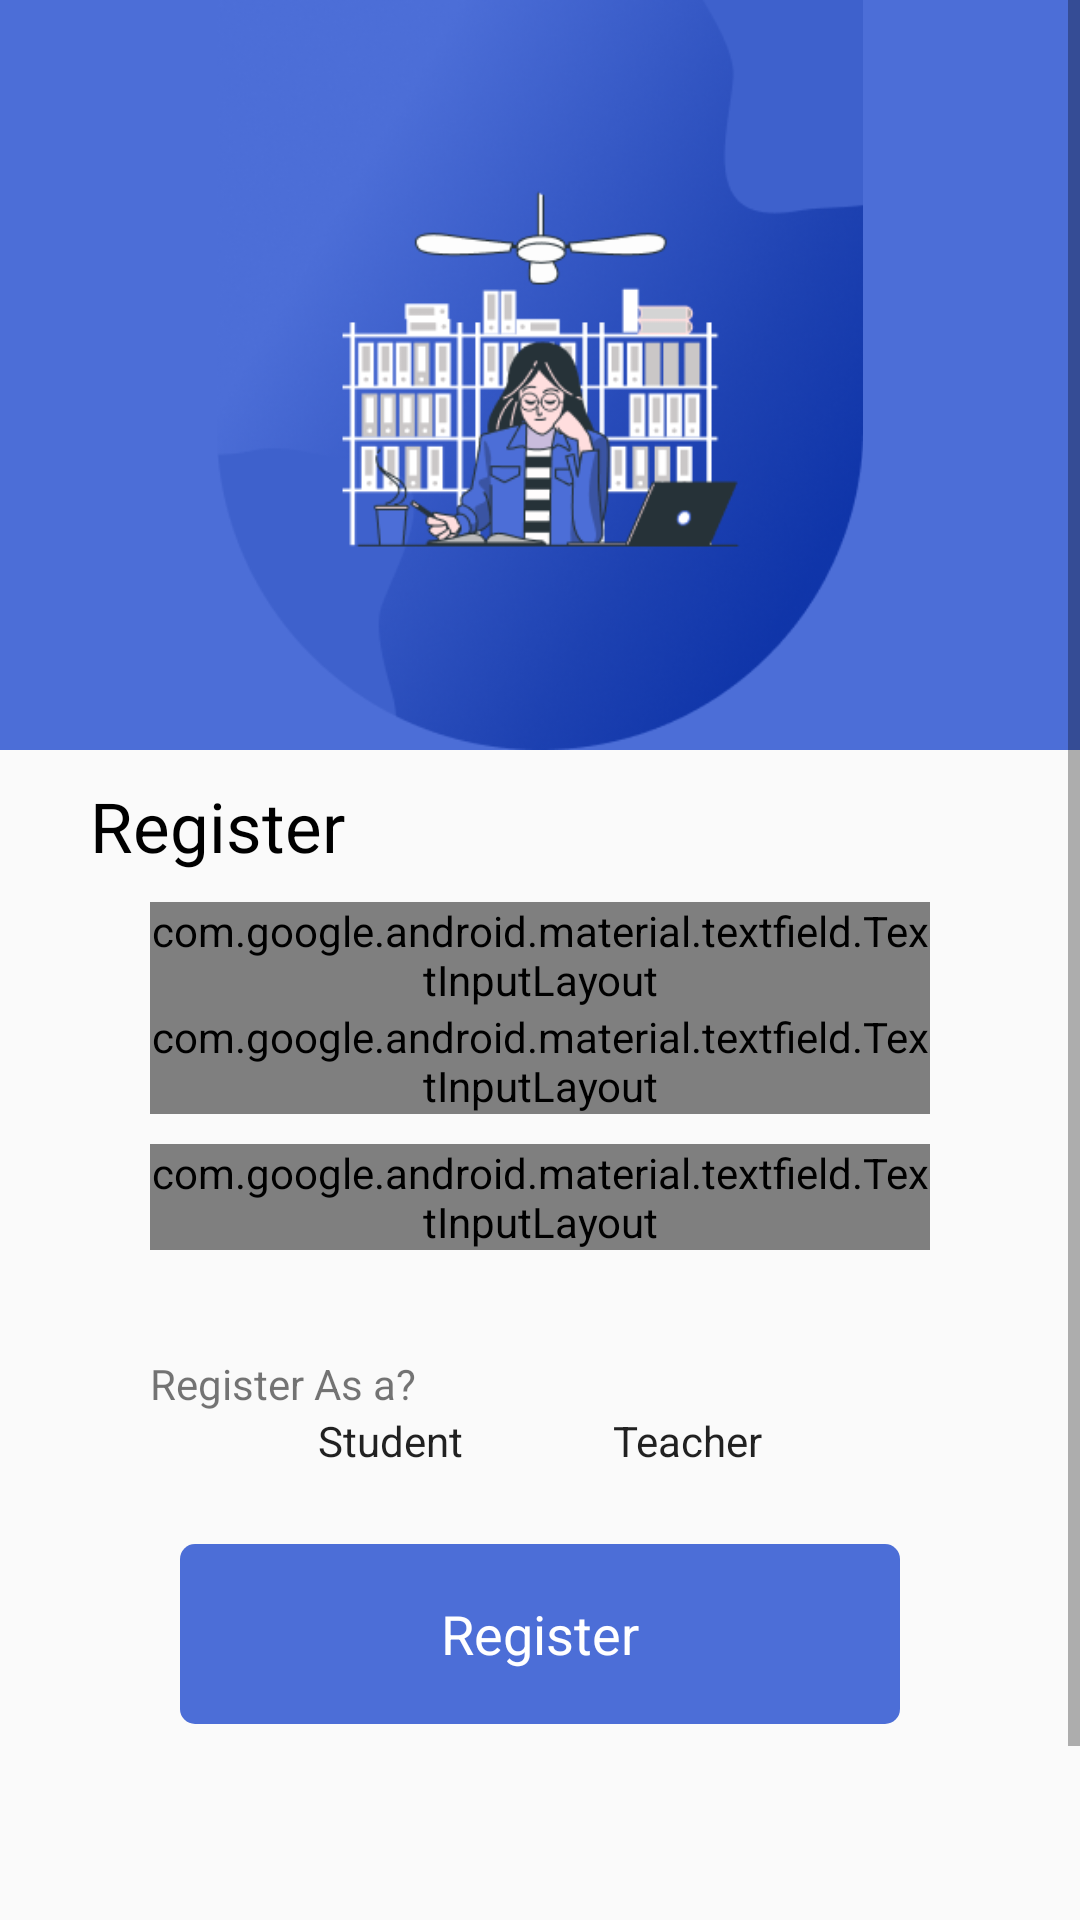

This screen was rendered from an Android layout file. Write that file and the resources it references.
<!-- AndroidManifest.xml: application theme Theme.FatherOfApps -->
<!-- res/layout/fragment_register.xml -->
<?xml version="1.0" encoding="utf-8"?>
<layout xmlns:android="http://schemas.android.com/apk/res/android"
    xmlns:app="http://schemas.android.com/apk/res-auto"
    xmlns:tools="http://schemas.android.com/tools">

    <data>

    </data>

    <ScrollView
        android:layout_width="match_parent"
        android:layout_height="match_parent"

        tools:ignore="SpeakableTextPresentCheck">


        <LinearLayout
            android:layout_width="match_parent"
            android:layout_height="match_parent"
            android:orientation="vertical">

            <ImageView
                android:layout_width="match_parent"
                android:layout_height="250dp"
                android:layout_weight="5"
                android:background="@color/custom_color_2"
                android:src="@drawable/onboar1" />

            <TextView
                android:layout_width="wrap_content"
                android:layout_height="wrap_content"
                android:text="Register"
                android:textSize="23dp"

                android:layout_marginVertical="10dp"
                android:textColor="@color/black"
                android:layout_marginTop="10dp"
                android:layout_marginLeft="30dp" />

            <com.google.android.material.textfield.TextInputLayout
                android:id="@+id/emailcontainer"
                android:layout_width="match_parent"
                android:layout_height="wrap_content"
                android:layout_marginHorizontal="50dp"
                app:boxStrokeWidth="0dp"

                app:helperTextTextColor="@color/red_500">

                <com.google.android.material.textfield.TextInputEditText
                    android:id="@+id/email"
                    android:layout_width="match_parent"
                    android:layout_height="wrap_content"
                    android:inputType="textEmailAddress"
                    android:hint="User name"
                    tools:ignore="TouchTargetSizeCheck" />

            </com.google.android.material.textfield.TextInputLayout>


            <com.google.android.material.textfield.TextInputLayout
                android:id="@+id/passcontainer"
                android:layout_width="match_parent"
                android:layout_height="wrap_content"
                android:layout_marginHorizontal="50dp"
                app:hintTextColor="#B3B2B6"
                app:boxStrokeColor="@color/white"

                android:maxLines="1"


                app:helperTextTextColor="@color/red_500"
                app:boxStrokeWidth="0dp"
                app:passwordToggleEnabled="true">

                <com.google.android.material.textfield.TextInputEditText
                    android:id="@+id/pass"
                    android:layout_width="match_parent"
                    android:layout_height="wrap_content"
                    android:hint="Password"
                    android:inputType="textPassword"
                    android:maxLines="1"
                    android:singleLine="true" />


            </com.google.android.material.textfield.TextInputLayout>

            <com.google.android.material.textfield.TextInputLayout
                android:id="@+id/passcontaineragain"
                android:layout_width="match_parent"
                android:layout_height="wrap_content"
                android:layout_marginHorizontal="50dp"
                app:hintTextColor="#B3B2B6"
                app:boxStrokeColor="@color/white"
                android:layout_marginTop="10dp"
                android:clipToOutline="false"
                android:maxLines="1"
                android:nestedScrollingEnabled="false"
                android:backgroundTintMode="add"
                app:boxStrokeWidth="0dp"
                app:passwordToggleEnabled="true"

                app:helperTextTextColor="@color/red_500">

                <com.google.android.material.textfield.TextInputEditText
                    android:id="@+id/passagain"
                    android:layout_width="match_parent"
                    android:layout_height="wrap_content"
                    android:hint="Password"
                    android:inputType="textPassword"
                    android:maxLines="1"
                    android:singleLine="true" />

            </com.google.android.material.textfield.TextInputLayout>
            
            
            
            
            
            

            
            
            
            
            
            
            
            
            
            
            

            


            <TextView
                android:layout_width="wrap_content"
                android:layout_height="wrap_content"

                android:text="Register As a?"
                android:layout_marginTop="35dp"
                android:layout_marginLeft="50dp" />

            <RadioGroup
                android:id="@+id/choose_register"
                android:layout_width="match_parent"
                android:layout_height="wrap_content"
                android:orientation="horizontal"
                android:gravity="center">

                <RadioButton
                    android:id="@+id/Registerstudent"
                    android:layout_width="wrap_content"
                    android:layout_height="wrap_content"
                    android:text="Student" />

                <RadioButton
                    android:id="@+id/RegisterTeacher"
                    android:layout_width="wrap_content"
                    android:layout_height="wrap_content"
                    android:text="Teacher"
                    android:layout_marginLeft="50dp" />

            </RadioGroup>

            <Button
                android:id="@+id/createAccount"
                android:layout_width="match_parent"
                android:layout_height="wrap_content"
                android:layout_marginHorizontal="60dp"
                android:layout_marginTop="25dp"
                android:background="@drawable/btn_background"
                android:textColor="@color/white"
                android:text="Register" />

            <androidx.appcompat.widget.ActionMenuView
                android:layout_width="wrap_content"
                android:layout_height="wrap_content"
                android:layout_gravity="center"
                android:gravity="center"
                android:layout_marginTop="10dp">

                <TextView
                    android:layout_width="wrap_content"
                    android:layout_height="wrap_content"
                    android:text=""
                    android:layout_marginRight="100dp" />

                <TextView
                    android:layout_width="wrap_content"
                    android:layout_height="wrap_content"
                    android:layout_marginLeft="10dp"
                    android:text=""
                    android:textColor="@color/purple_700" />
            </androidx.appcompat.widget.ActionMenuView>

            <ImageView
                android:layout_width="match_parent"
                android:layout_height="100dp"
                android:layout_weight="3" />


        </LinearLayout>
    </ScrollView>
</layout>
<!-- resources referenced by this layout -->
<resources>
  <color name="black">#FF000000</color>
  <color name="custom_color_2">#4C6ED7</color>
  <color name="purple_700">#FF3700B3</color>
  <color name="red_500">#FF0303</color>
  <color name="white">#FFFFFFFF</color>
  <!-- drawable btn_background (drawable) -->
  <?xml version="1.0" encoding="utf-8"?>
  <shape xmlns:android="http://schemas.android.com/apk/res/android"
      android:shape="rectangle"
      >
      <solid android:color="#4C6ED7"/>
      <size android:height="20dp"
          android:width="40dp"/>
      <corners
          android:radius="5dp"/>
  
  </shape>
  <!-- drawable onboar1: png bitmap (drawable-v24, 117662 bytes) -->
  <style name="Theme.FatherOfApps" parent="Theme.AppCompat.Light.NoActionBar">
          <item name="colorPrimaryVariant">@color/white</item>
          <item name="windowActionBar">false</item>
          <item name="windowNoTitle">true</item>
          <item name="buttonStyle">@style/button</item>
      </style>
  <style name="Theme.AppCompat.Light.NoActionBar" parent="android:Theme.Material.Light.NoActionBar">
          <item name="android:statusBarColor">@color/purple_700</item>
      </style>
  <style name="button" parent="@android:style/Widget.Button">
          <item name="android:gravity">center_vertical|center_horizontal</item>
          <item name="android:textColor">@color/black</item>
          <item name="android:shadowColor">#FF000000</item>
          <item name="android:width">300dp</item>
          <item name="android:height">60dp</item>
          
          
          
          <item name="android:textSize">18dp</item>
          <item name="fontFamily">@font/lato_regular</item>
          <item name="android:background">@drawable/button</item>
          <item name="android:focusable">true</item>
          <item name="android:clickable">true</item>
  
      </style>
  <!-- drawable button (drawable-v24) -->
  <?xml version="1.0" encoding="utf-8"?>
  <selector xmlns:android="http://schemas.android.com/apk/res/android">
      <item
          android:state_enabled="false"
          android:drawable="@drawable/button_disabled" />
      <item
          android:state_pressed="true"
          android:state_enabled="true"
          android:drawable="@drawable/button_pressed" />
      <item
          android:state_enabled="true"
          android:drawable="@drawable/button_active" />
  </selector>
  <!-- drawable button_disabled (drawable-v24) -->
  <?xml version="1.0" encoding="utf-8"?>
  <shape xmlns:android="http://schemas.android.com/apk/res/android"
      android:shape="rectangle">
      <solid android:color="@color/white"></solid>
      <stroke
          android:width="0.5dp"
          android:color="@color/black"/>
      <corners android:radius="6dp"></corners>
  </shape>
  <!-- drawable button_pressed (drawable-v24) -->
  <?xml version="1.0" encoding="utf-8"?>
  <shape xmlns:android="http://schemas.android.com/apk/res/android"
      android:shape="rectangle">
      <solid android:color="@color/purple_strong"></solid>
      <corners android:radius="6dp"></corners>
  </shape>
  <!-- drawable button_active (drawable-v24) -->
  <?xml version="1.0" encoding="utf-8"?>
  <shape xmlns:android="http://schemas.android.com/apk/res/android"
      android:shape="rectangle">
      <solid android:color="@color/main_color"></solid>
      <corners android:radius="6dp"></corners>
  </shape>
  <color name="purple_strong">#C0D0FF</color>
  <color name="main_color">#4C6ED7</color>
</resources>
